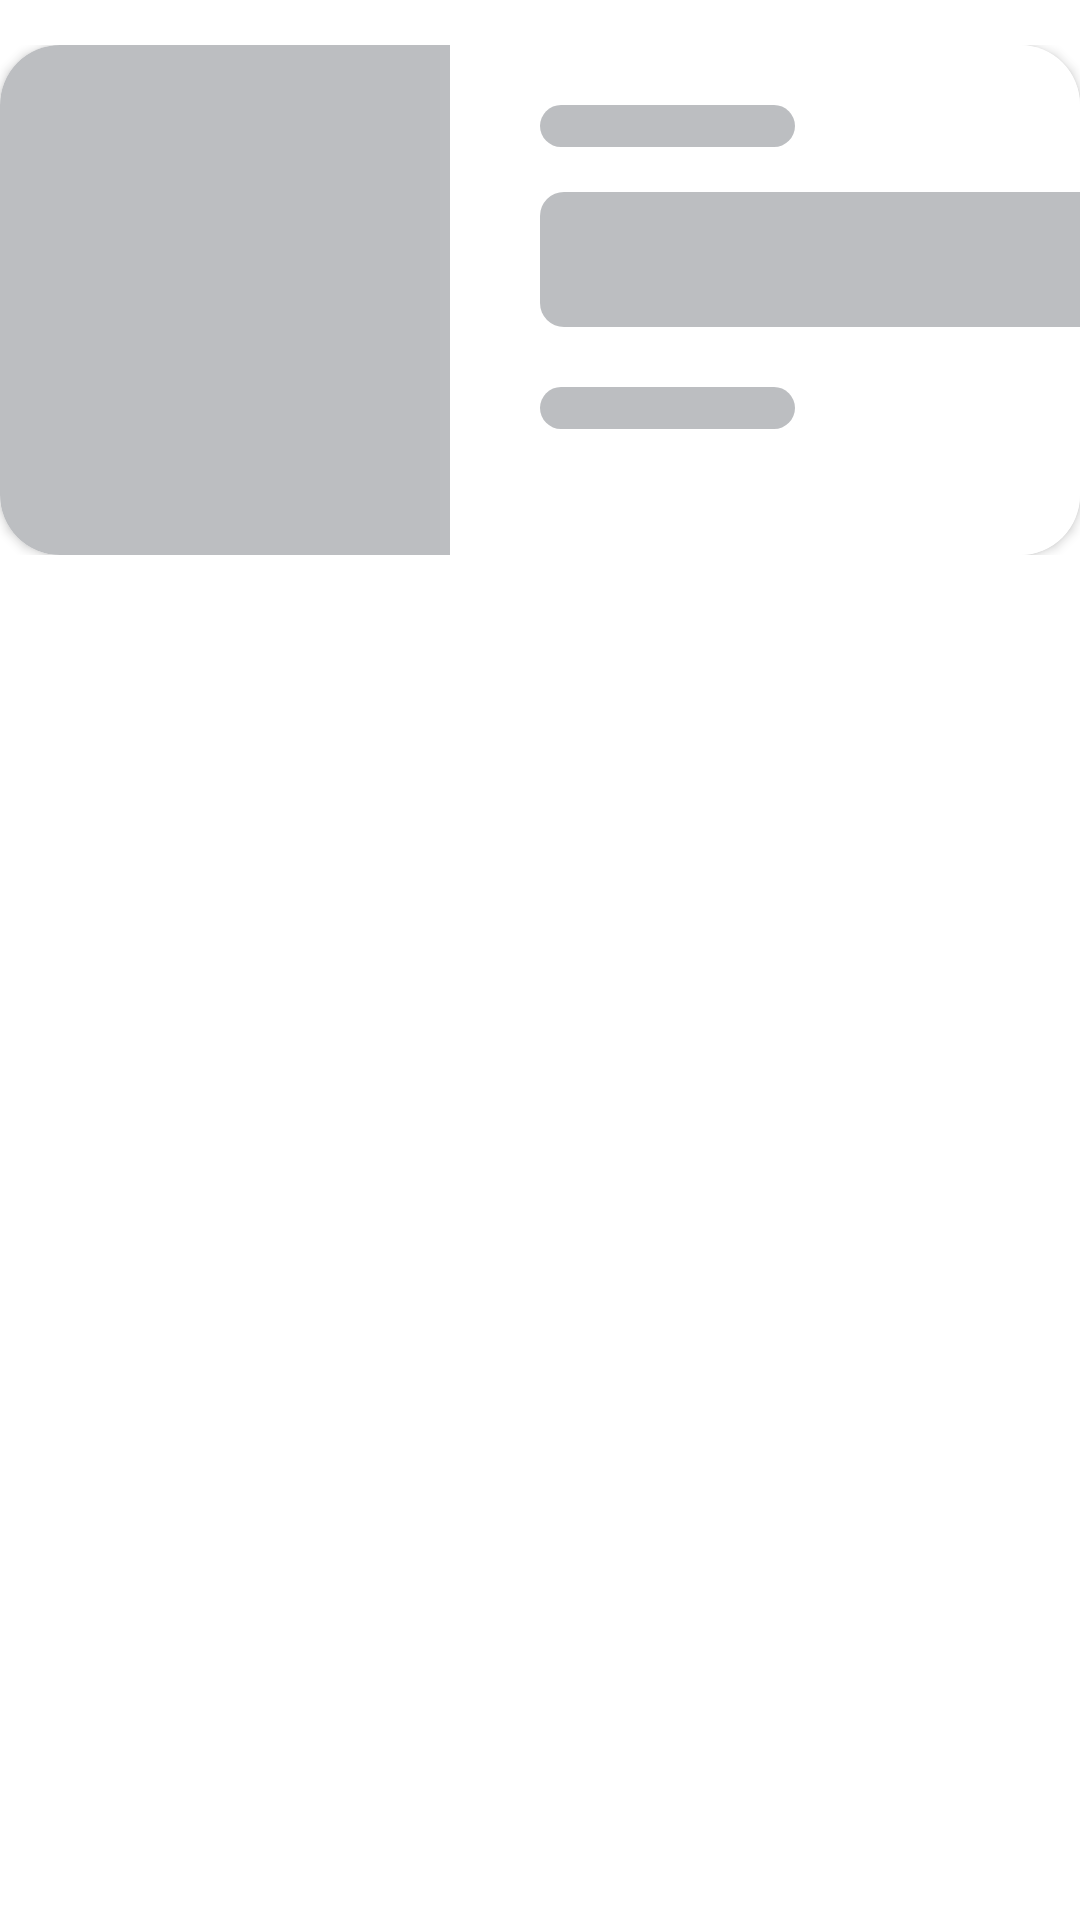

Here is an Android app screen rendered from its layout file. Give the layout XML and the strings, colors and styles it references.
<!-- AndroidManifest.xml: application theme Theme.SoupIt -->
<!-- res/layout/shimmer_good_news.xml -->
<?xml version="1.0" encoding="utf-8"?>
<LinearLayout xmlns:android="http://schemas.android.com/apk/res/android"
    android:layout_width="match_parent"
    android:layout_height="match_parent"
    xmlns:app="http://schemas.android.com/apk/res-auto"
    android:orientation="vertical">


    <LinearLayout
        android:id="@+id/Lay_GoodNews"
        android:layout_width="match_parent"
        android:layout_height="wrap_content"
        android:layout_marginTop="15dp"
        android:orientation="vertical">


        <androidx.cardview.widget.CardView
            android:layout_width="match_parent"
            android:layout_height="170dp"
            android:background="#FFF2CC"
            app:cardCornerRadius="20dp">


            <LinearLayout
                android:layout_width="match_parent"
                android:layout_height="match_parent"
                android:background="@color/white">


                <LinearLayout
                    android:layout_width="match_parent"
                    android:layout_height="wrap_content"
                    android:orientation="horizontal">


                    <LinearLayout
                        android:layout_width="150dp"
                        android:layout_height="match_parent"
                        android:layout_marginRight="10dp"
                        >

                        <View
                            android:layout_width="match_parent"
                            android:layout_height="match_parent"
                            android:background="@color/colorGreySoft" />


                    </LinearLayout>

                    <LinearLayout
                        android:layout_width="match_parent"
                        android:layout_height="match_parent"
                        android:orientation="vertical"
                        >



                        <View
                            android:layout_width="85dp"
                            android:layout_marginTop="20dp"
                            android:layout_marginLeft="20dp"
                            android:layout_height="14dp"
                            android:background="@drawable/bg_shimmer" />


                        <View
                            android:layout_width="200dp"
                            android:layout_height="45dp"
                            android:layout_marginLeft="20dp"
                            android:layout_marginTop="15dp"
                            android:layout_marginRight="10dp"
                            android:background="@drawable/bg_shimmer" />


                        <TextView
                            android:visibility="gone"
                            android:id="@+id/GN_Written"
                            android:layout_width="wrap_content"
                            android:layout_height="wrap_content"
                            android:layout_marginLeft="20dp"
                            android:layout_marginTop="20dp"
                            android:layout_marginRight="10dp"
                            android:text="by Saepol  "
                            android:textColor="@color/grey_light_colour"
                            android:textSize="14sp" />
                        <View
                            android:layout_width="85dp"
                            android:layout_marginTop="20dp"
                            android:layout_marginLeft="20dp"
                            android:layout_height="14dp"
                            android:background="@drawable/bg_shimmer" />

                        <TextView
                            android:visibility="gone"
                            android:id="@+id/GN_Content"
                            android:layout_width="wrap_content"
                            android:layout_height="wrap_content"
                            android:layout_marginLeft="20dp"
                            android:layout_marginRight="10dp"
                            android:text="Content"
                            android:textColor="@color/grey_light_colour"
                            android:textSize="14sp" />




                    </LinearLayout>


                </LinearLayout>


            </LinearLayout>


        </androidx.cardview.widget.CardView>


    </LinearLayout>

</LinearLayout>
<!-- resources referenced by this layout -->
<resources>
  <color name="colorGreySoft">#BCBEC1</color>
  <color name="grey_light_colour">#808080</color>
  <color name="white">#FFFFFFFF</color>
  <!-- drawable bg_shimmer (drawable) -->
  <?xml version="1.0" encoding="utf-8"?>
  <shape xmlns:android="http://schemas.android.com/apk/res/android">
      <solid android:color="@color/colorGreySoft" />
      <corners android:radius="8dp" />
  
  </shape>
  <style name="Theme.SoupIt" parent="Theme.MaterialComponents.DayNight.NoActionBar">
          
          <item name="colorPrimary">@color/purple_500</item>
          <item name="colorPrimaryVariant">@color/purple_700</item>
          <item name="colorOnPrimary">@color/white</item>
          
          <item name="colorSecondary">@color/teal_200</item>
          <item name="colorSecondaryVariant">@color/teal_700</item>
          <item name="colorOnSecondary">@color/white</item>
          
          <item name="android:statusBarColor" tools:targetApi="l">?attr/colorPrimaryVariant</item>
          
      </style>
  <color name="purple_500">#FF6200EE</color>
  <color name="purple_700">#FF3700B3</color>
  <color name="teal_200">#FF03DAC5</color>
  <color name="teal_700">#FF018786</color>
</resources>
